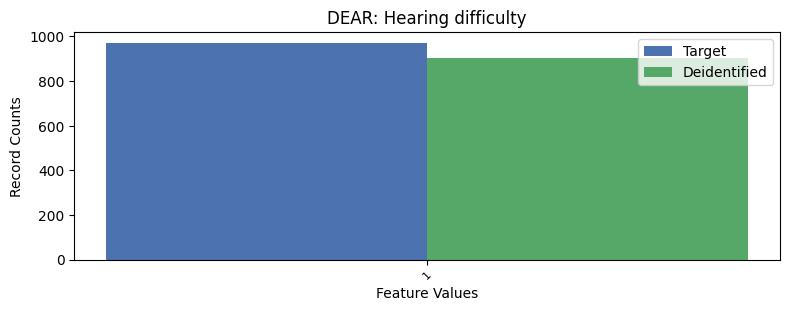

The data file committed next to this chart (first rows):
, DEAR, count_target, count_deidentified
0, 2, 26282, 26349
1, 1, 971, 904
